pico-8 play session: hold ← + tap ❎

[t = 1 s] hold ← ~1s, tap ❎ ~2×
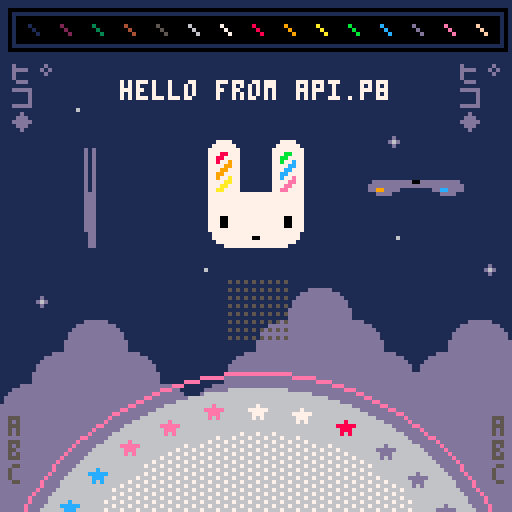
[t = 2 s] hold ← ~2s, tap ❎ ~4×
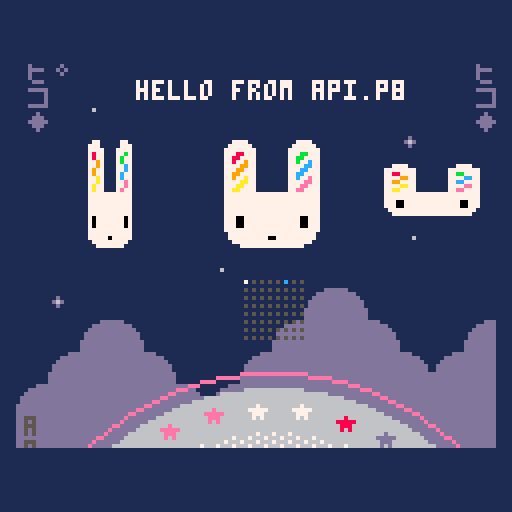
[t = 4 s] hold ← ~4s, tap ❎ ~7×
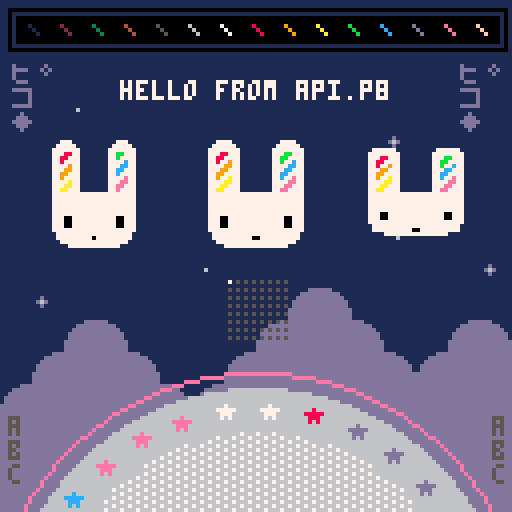
[t = 6 s] hold ← ~6s, tap ❎ ~10×
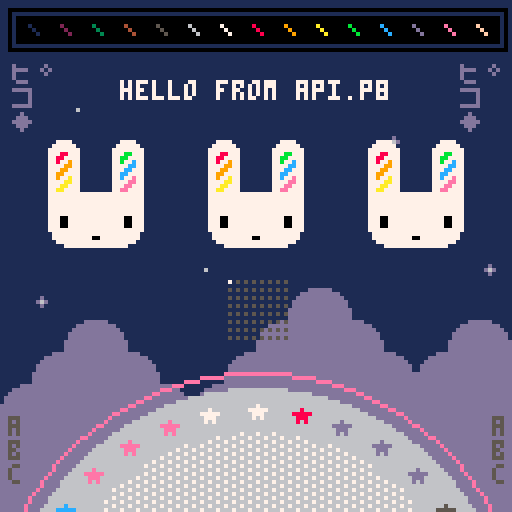
[t = 8 s] hold ← ~8s, tap ❎ ~14×
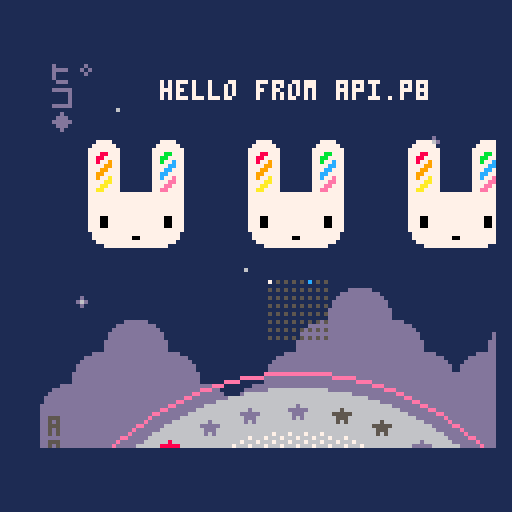

pico-8 cartridge
version 19
__lua__
-- api.p8 by zep
-- demos most api functions

-- _draw() called once per frame
function _draw()
	
	-- clear screen to dark blue
	cls(1)
	
	-- ❎: mess with camera / clipping
	camera() -- reset
	if (btn(❎)) then
	 camera(cos(t()/6)*20,0)
	 clip(4,16,120,96)--x,y,w,h
	end
	
	-- draw whole map
	map()
	
	-- circles  x,y,radius,col
	circfill(64,160,63,6)
	circ(64,160,67,14)
	
	-- with fill pattern
	fillp(░)
	circfill(64,160,52,7)
	fillp() -- reset
	
	-- rectangles x0,y0,x1,y1,col
	rectfill(4,4,124,10,0)
	rect(2,2,126,12,0)
	
	-- lines: x0,y0,x1,y1,col
	-- (palette at top)
	for i=1,15 do
	 line(i*8-1, 6, i*8+1, 8, i)
	end
	
	-- strings
 
	num=8
	str="hello "
	str..="from api.p"..num
	str_len=#str
	
	-- print: str,x,y,col
	print(str, 64-str_len*2, 20, 7)
	
	-- tables / arrays
	
	tbl={"a"} -- single element
	
	add(tbl,"b") -- add to end
	add(tbl,"d")
	add(tbl,"c")
	del(tbl,"d") --remove by value
	
	-- iterate over the table
	-- (draw letters bottom left)
	cursor(2,104,5) -- x,y,col
	foreach(tbl,print)
	
	-- another way to iterate
	cursor(123,104,5)
	for i in all(tbl) do
	 print(i)
	end
	
	-- iterate with a for loop
	-- starts at index 1! (not 0)
	tbl={"ヒ゜","コ","◆"}
	
	for i=1,#tbl do
	 print(tbl[i],2,  10+i*6,13)
	 print(tbl[i],114,10+i*6,13)
	end
	
	
	-- draw sprites
	palt(2,true) --draw transparent
	palt(0,false)--draw solid (eyes)
	spr(2,48,32,4,4)
	
	-- stretched sprites
	-- (spinning bunnys)
	
	-- w: width to draw
	-- (1 turn ever 2 seconds)
	w = cos(t()/2) * 32
	
	-- draw back sides indigo
	if (w < 0) pal(7,13)
	
	--[[
	sspr: stretch sprite
	■ first 4 parameters specify
	  the source rect (x,y,w,h)
	■ last 4 params specify the
	  rectangle to draw (x,y,w,h)
	--]]
	sspr(16,0,32,32,
	    24-w/2,32,w,32)
	-- re-use w to mean height
	-- for vertical spinning
	sspr(16,0,32,32,
	    88,48-w/2,32,w)
	
	pal() -- reset palette
	
	-- rotating star sprites
	for i=0,31 do
	
	 -- angle based on time
	 local a=(i+t()*2)/32
	 
	 -- screen position
	 sx=64 +cos(a)*57 - 4
	 sy=160+sin(a)*57 - 4
	 
	 -- grab pixels from spritesheet
	 -- to use as color
	 ssx = 64+i%16   -- x location
	 col=sget(ssx,0) -- grab it
	 
	 -- draw star in that color
	 pal(7,col) -- (remap white)
	 spr(16, sx,sy)
	 
	end
	pal() -- reset
	
	-- draw state of buttons
	for pl=0,7 do
		for b=0,7 do
		 sx=57+b*2
		 sy=70+pl*2
		 col=5
		 if (btn(b,pl)) col=b+7
		 pset(sx,sy,col)
		end
	end

end

-- _update(): called 30 fps
-- (use _update60 for 60fps)
function _update()
	
	-- button pressed: play a sfx
	if (btnp(🅾️)) then
		sfx(0)
	end
	
end

-- _init() called once at start
function _init()
	
	-- music loops every 4 patterns
	-- because the loop-back flag
	-- is set on pattern 3
	music(0)
	
end
__gfx__
00000000000000002222222222222222222222222222222200000dddddd00000ddd877eeecccdd55000000000000000000000000000000000000000000000000
000000000000000022222222222222222222222222222222000dddddddddd0000000000000000000000000000000000000000000000000000000000000000000
00700700000000002222222222222222222222222222222200dddddddddddd000000000000000000000000000000000000000000000000000000000000000000
0007700000000000222222777722222222222277772222220dddddddddddddd00000000000000000000000000000000000000000000000000000000000000000
0007700000000000222227777772222222222777777222220dddddddddddddd00000000000000000000000000000000000000000000000000000000000000000
007007000000000022227777777722222222777777772222dddddddddddddddd0000000000000000000000000000000000000000000000000000000000000000
000000000000000022227778877722222222777bb7772222dddddddddddddddd0000000000000000000000000000000000000000000000000000000000000000
00000000000000002222778877772222222277bb77772222dddddddddddddddd0000000000000000000000000000000000000000000000000000000000000000
00000000000000002222778779772222222277b77c772222dddddddd000000000000000000000000000000000000000000000000000000000000000000000000
0000000000000000222277779977222222227777cc772222dddddddd000000000000000000000000000000000000000000000000000000000000000000000000
000070000000000022227779977722222222777cc7772222dddddddd000000000000000000000000000000000000000000000000000000000000000000000000
00777770000000002222779977772222222277cc77772222dddddddd000000000000000000000000000000000000000000000000000000000000000000000000
0007770000000000222277977a772222222277c77e772222dddddddd000000000000000000000000000000000000000000000000000000000000000000000000
000707000000000022227777aa77222222227777ee772222dddddddd000000000000000000000000000000000000000000000000000000000000000000000000
00000000000000002222777aa77722222222777ee7772222dddddddd000000000000000000000000000000000000000000000000000000000000000000000000
0000000000000000222277aa77772222222277ee77772222dddddddd000000000000000000000000000000000000000000000000000000000000000000000000
00000000000000002222777777777777777777777777222200000000000000000000000000000000000000000000000000000000000000000000000000000000
00000000000000002222777777777777777777777777222200000000000000000000000000000000000000000000000000000000000000000000000000000000
00000000000000002222777777777777777777777777222200d00000000000000000000000000000000000000000000000000000000000000000000000000000
0000000000000000222277777777777777777777777722220d6d0000000600000000000000000000000000000000000000000000000000000000000000000000
00000000000000002222777777777777777777777777222200d00000000000000000000000000000000000000000000000000000000000000000000000000000
00000000000000002222777777777777777777777777222200000000000000000000000000000000000000000000000000000000000000000000000000000000
00000000000000002222777007777777777777700777222200000000000000000000000000000000000000000000000000000000000000000000000000000000
00000000000000002222777007777777777777700777222200000000000000000000000000000000000000000000000000000000000000000000000000000000
00000000000000002222777007777777777777700777222200000000000000000000000000000000000000000000000000000000000000000000000000000000
00000000000000002222777777777777777777777777222200000000000000000000000000000000000000000000000000000000000000000000000000000000
00000000000000002222277777777777777777777772222200000000000000000000000000000000000000000000000000000000000000000000000000000000
00000000000000002222277777777770077777777772222200000000000000000000000000000000000000000000000000000000000000000000000000000000
00000000000000002222227777777777777777777722222200000000000000000000000000000000000000000000000000000000000000000000000000000000
00000000000000002222222277777777777777772222222200000000000000000000000000000000000000000000000000000000000000000000000000000000
00000000000000002222222222222222222222222222222200000000000000000000000000000000000000000000000000000000000000000000000000000000
00000000000000002222222222222222222222222222222200000000000000000000000000000000000000000000000000000000000000000000000000000000
__map__
0000000000000000000000000000000000000000000000000000000000000000000000000000000000000000000000000000000000000000000000000000000000000000000000000000000000000000000000000000000000000000000000000000000000000000000000000000000000000000000000000000000000000000
0000000000000000000000000000000000000000000000000000000000000000000000000000000000000000000000000000000000000000000000000000000000000000000000000000000000000000000000000000000000000000000000000000000000000000000000000000000000000000000000000000000000000000
0000000000000000000000000000000000000000000000000000000000000000000000000000000000000000000000000000000000000000000000000000000000000000000000000000000000000000000000000000000000000000000000000000000000000000000000000000000000000000000000000000000000000000
0000270000000000000000000000000000000000000000000000000000000000000000000000000000000000000000000000000000000000000000000000000000000000000000000000000000000000000000000000000000000000000000000000000000000000000000000000000000000000000000000000000000000000
0000000000000000000000002600000000000000000000000000000000000000000000000000000000000000000000000000000000000000000000000000000000000000000000000000000000000000000000000000000000000000000000000000000000000000000000000000000000000000000000000000000000000000
0000000000000000002700000000000000000000000000000000000000000000000000000000000000000000000000000000000000000000000000000000000000000000000000000000000000000000000000000000000000000000000000000000000000000000000000000000000000000000000000000000000000000000
0000000000000000000000000000000000000000000000000000000000000000000000000000000000000000000000000000000000000000000000000000000000000000000000000000000000000000000000000000000000000000000000000000000000000000000000000000000000000000000000000000000000000000
0000000000000000000000002700000000000000000000000000000000000000000000000000000000000000000000000000000000000000000000000000000000000000000000000000000000000000000000000000000000000000000000000000000000000000000000000000000000000000000000000000000000000000
0000000000002700000000000000002600000000000000000000000000000000000000000000000000000000000000000000000000000000000000000000000000000000000000000000000000000000000000000000000000000000000000000000000000000000000000000000000000000000000000000000000000000000
0026000000000000000607000000000000000000000000000000000000000000000000000000000000000000000000000000000000000000000000000000000000000000000000000000000000000000000000000000000000000000000000000000000000000000000000000000000000000000000000000000000000000000
0000060700000000061616070000060700000000000000000000000000000000000000000000000000000000000000000000000000000000000000000000000000000000000000000000000000000000000000000000000000000000000000000000000000000000000000000000000000000000000000000000000000000000
0006161607000006161616160706161600000000000000000000000000000000000000000000000000000000000000000000000000000000000000000000000000000000000000000000000000000000000000000000000000000000000000000000000000000000000000000000000000000000000000000000000000000000
0616161616070616161616161616161600000000000000000000000000000000000000000000000000000000000000000000000000000000000000000000000000000000000000000000000000000000000000000000000000000000000000000000000000000000000000000000000000000000000000000000000000000000
1616161616161616161616161616161600000000000000000000000000000000000000000000000000000000000000000000000000000000000000000000000000000000000000000000000000000000000000000000000000000000000000000000000000000000000000000000000000000000000000000000000000000000
1616161616161616161616161616161600000000000000000000000000000000000000000000000000000000000000000000000000000000000000000000000000000000000000000000000000000000000000000000000000000000000000000000000000000000000000000000000000000000000000000000000000000000
1616161616161616161616161616161600000000000000000000000000000000000000000000000000000000000000000000000000000000000000000000000000000000000000000000000000000000000000000000000000000000000000000000000000000000000000000000000000000000000000000000000000000000
